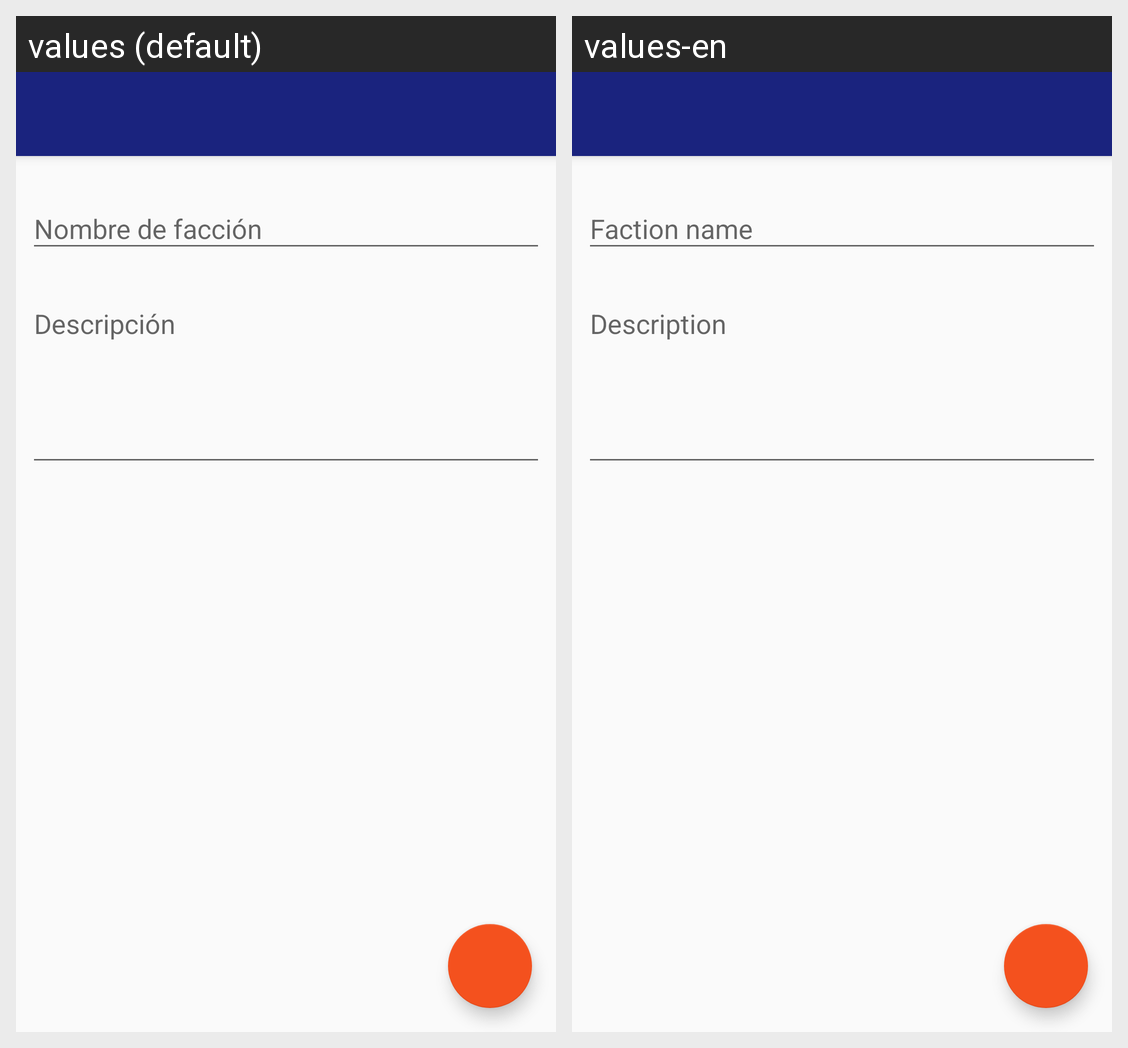

The same Android screen rendered under two of its app's locales, left to right. List the strings drawn on it with the default value and each locale's translation.
Android screen res/layout/activity_add_location.xml rendered under 2 locales, left to right: values (default), values-en. Device: Nexus 5 (rendered at 1080×1920; each locale shown at half size, 540×960, under a caption strip naming it); theme AppTheme.
Strings drawn on this screen, with the default value and each locale's value (text and hints the layout hard-codes, and strings that could not be matched under every locale, appear in the picture but are not listed):

tiD_FactionName
  values: Nombre de facción
  values-en: Faction name

tiD_LocationDesc
  values: Descripción
  values-en: Description
